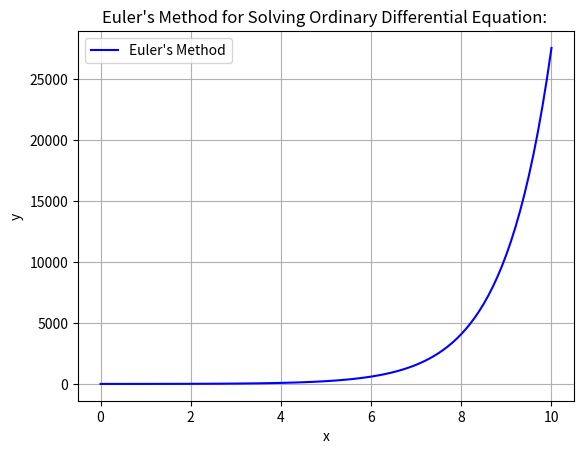

Recreate this plot in Python.
import numpy as np
import matplotlib.pyplot as plt

def f(x, y):
    return x + y

def euler_method(f, x0, y0, h=0.1, n=100):
    x_values = [x0]
    y_values = [y0]

    for i in range(n):
        y0 = y0 + h * f(x0, y0)
        x0 = x0 + h
        x_values.append(x0)
        y_values.append(y0)

    return np.array(x_values), np.array(y_values)

# Initial conditions and parameters
x0 = 0
y0 = 1
h = 0.1  # Step size
n = 100  # Number of steps
x_values, y_values = euler_method(f, x0, y0, h, n)


plt.plot(x_values, y_values, label="Euler's Method", color='blue')
plt.title("Euler's Method for Solving Ordinary Differential Equation: ")
plt.xlabel('x')
plt.ylabel('y')
plt.legend()
plt.grid()

plt.show()
